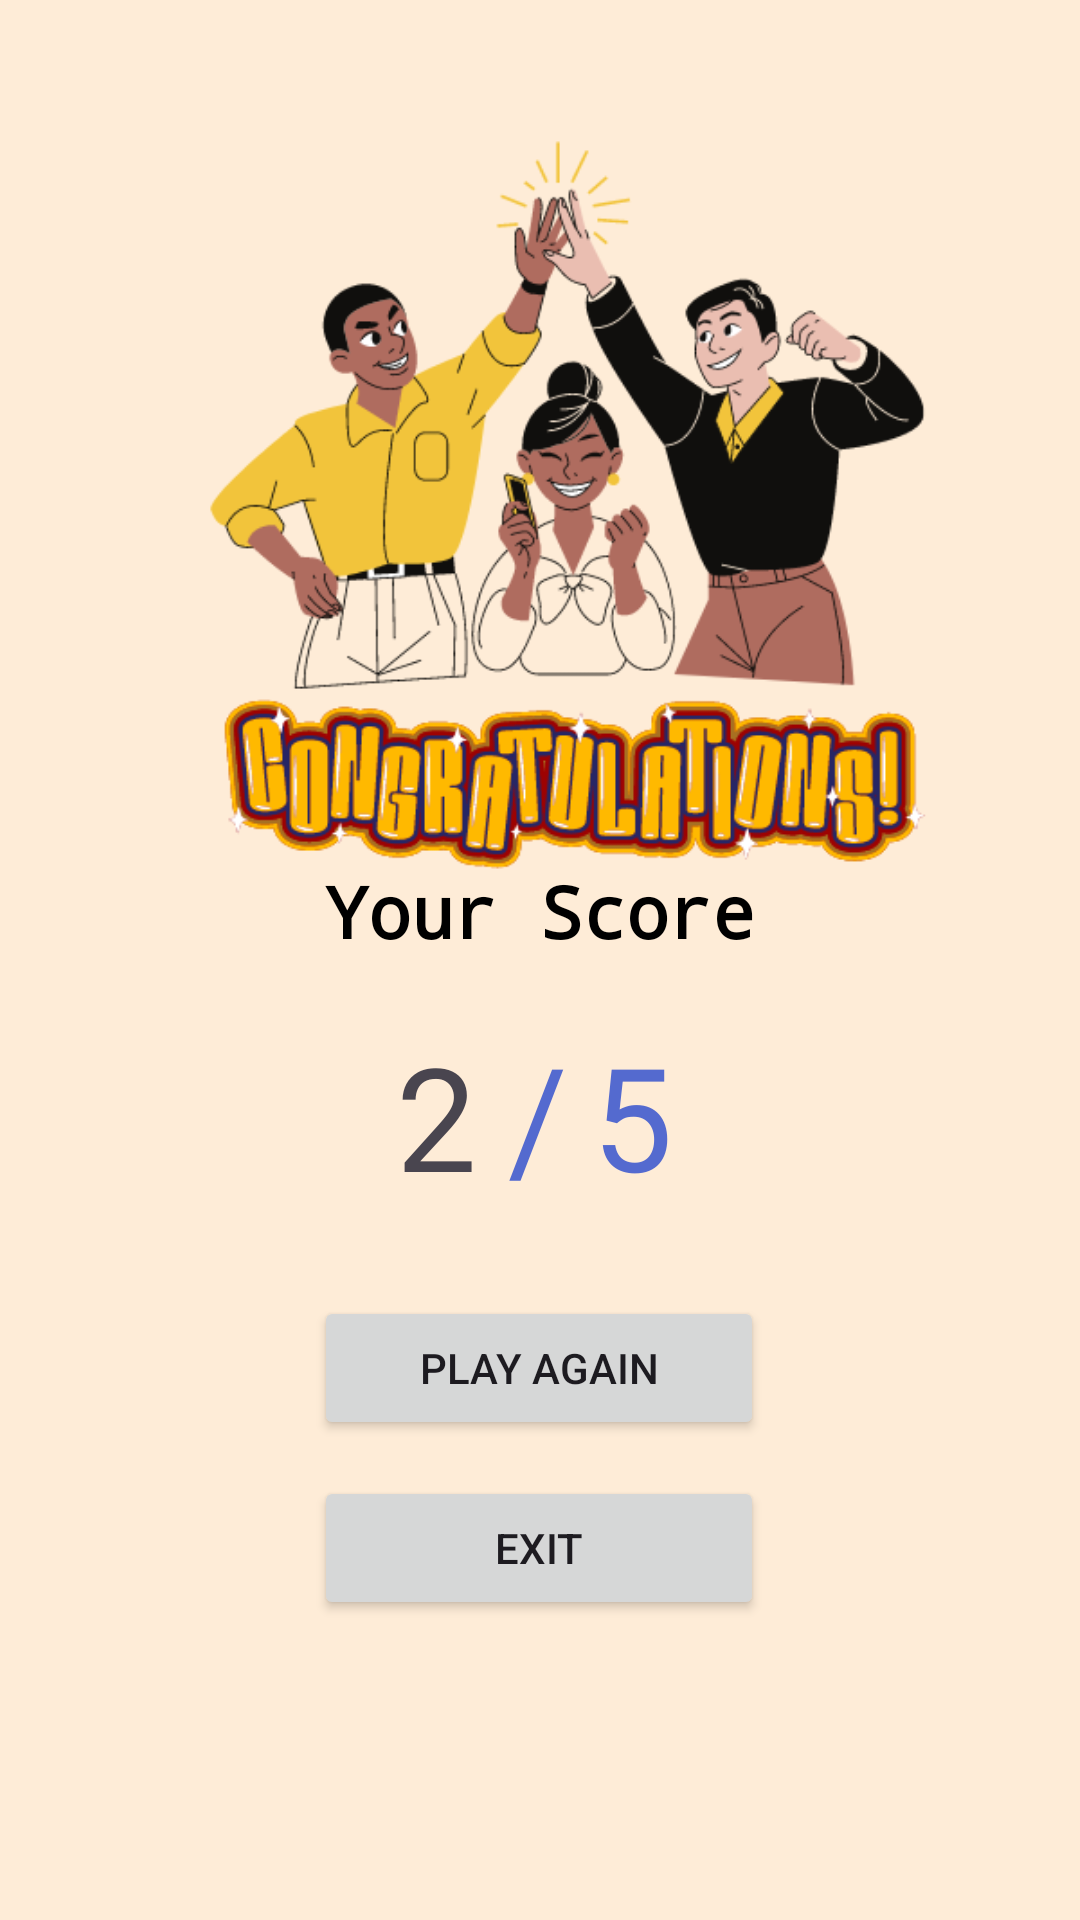

This screen was rendered from an Android layout file. Write that file and the resources it references.
<!-- AndroidManifest.xml: application theme Theme.AndroidAppliacation -->
<!-- res/layout/activity_score_page.xml -->
<?xml version="1.0" encoding="utf-8"?>
<androidx.constraintlayout.widget.ConstraintLayout xmlns:android="http://schemas.android.com/apk/res/android"
    xmlns:app="http://schemas.android.com/apk/res-auto"
    xmlns:tools="http://schemas.android.com/tools"
    android:layout_width="match_parent"
    android:layout_height="match_parent"
    android:background="#FEECD7"
    tools:context=".Score_Page"
    tools:layout_editor_absoluteX="0dp"
    tools:layout_editor_absoluteY="-7dp">

    <ImageView
        android:id="@+id/imageView3"
        android:layout_width="300dp"
        android:layout_height="300dp"
        android:layout_marginStart="54dp"
        android:layout_marginTop="69dp"
        android:layout_marginEnd="54dp"
        android:layout_marginBottom="8dp"
        app:layout_constraintBottom_toTopOf="@+id/textView3"
        app:layout_constraintEnd_toEndOf="parent"
        app:layout_constraintHorizontal_bias="0.333"
        app:layout_constraintStart_toStartOf="parent"
        app:layout_constraintTop_toTopOf="parent"
        app:srcCompat="@drawable/congrats_bg" />

    <TextView
        android:id="@+id/textViewAnswerTotal"
        android:layout_width="wrap_content"
        android:layout_height="wrap_content"
        android:text="5"
        android:textColor="#546ACF"
        android:textSize="48sp"
        app:layout_constraintBaseline_toBaselineOf="@+id/textView7"
        app:layout_constraintEnd_toEndOf="parent"
        app:layout_constraintHorizontal_bias="0.059"
        app:layout_constraintStart_toEndOf="@+id/textView7" />

    <TextView
        android:id="@+id/textView7"
        android:layout_width="wrap_content"
        android:layout_height="wrap_content"
        android:layout_marginBottom="28dp"
        android:text="/"
        android:textColor="#546ACF"
        android:textSize="48sp"
        app:layout_constraintBottom_toTopOf="@+id/buttonPlayAgain"
        app:layout_constraintEnd_toEndOf="parent"
        app:layout_constraintHorizontal_bias="0.498"
        app:layout_constraintStart_toStartOf="parent" />

    <TextView
        android:id="@+id/textViewAnswerCorrect"
        android:layout_width="37dp"
        android:layout_height="60dp"
        android:layout_marginStart="132dp"
        android:text="2"
        android:textSize="48sp"
        app:layout_constraintBottom_toTopOf="@+id/buttonPlayAgain"
        app:layout_constraintStart_toStartOf="parent"
        app:layout_constraintTop_toTopOf="@+id/textView7"
        app:layout_constraintVertical_bias="0.0" />

    <TextView
        android:id="@+id/textView3"
        android:layout_width="wrap_content"
        android:layout_height="wrap_content"
        android:layout_marginBottom="20dp"
        android:fontFamily="monospace"
        android:text="Your Score"
        android:textColor="@color/black"
        android:textSize="24sp"
        android:textStyle="bold"
        app:layout_constraintBottom_toTopOf="@+id/textViewAnswerTotal"
        app:layout_constraintEnd_toEndOf="parent"
        app:layout_constraintStart_toStartOf="parent" />

    <Button
        android:id="@+id/buttonExit"
        android:layout_width="150dp"
        android:layout_height="wrap_content"
        android:layout_marginBottom="100dp"
        android:text="Exit"
        app:layout_constraintBottom_toBottomOf="parent"
        app:layout_constraintEnd_toEndOf="parent"
        app:layout_constraintHorizontal_bias="0.498"
        app:layout_constraintStart_toStartOf="parent" />

    <Button
        android:id="@+id/buttonPlayAgain"
        android:layout_width="150dp"
        android:layout_height="wrap_content"
        android:layout_marginBottom="12dp"
        android:text="Play Again"
        app:layout_constraintBottom_toTopOf="@+id/buttonExit"
        app:layout_constraintEnd_toEndOf="parent"
        app:layout_constraintHorizontal_bias="0.498"
        app:layout_constraintStart_toStartOf="parent" />
</androidx.constraintlayout.widget.ConstraintLayout>
<!-- resources referenced by this layout -->
<resources>
  <color name="black">#FF000000</color>
  <!-- drawable congrats_bg: png bitmap (drawable, 75045 bytes) -->
  <style name="Theme.AndroidAppliacation" parent="Base.Theme.AndroidAppliacation" />
  <style name="Base.Theme.AndroidAppliacation" parent="Theme.Material3.DayNight.NoActionBar">
          
          
      </style>
</resources>
